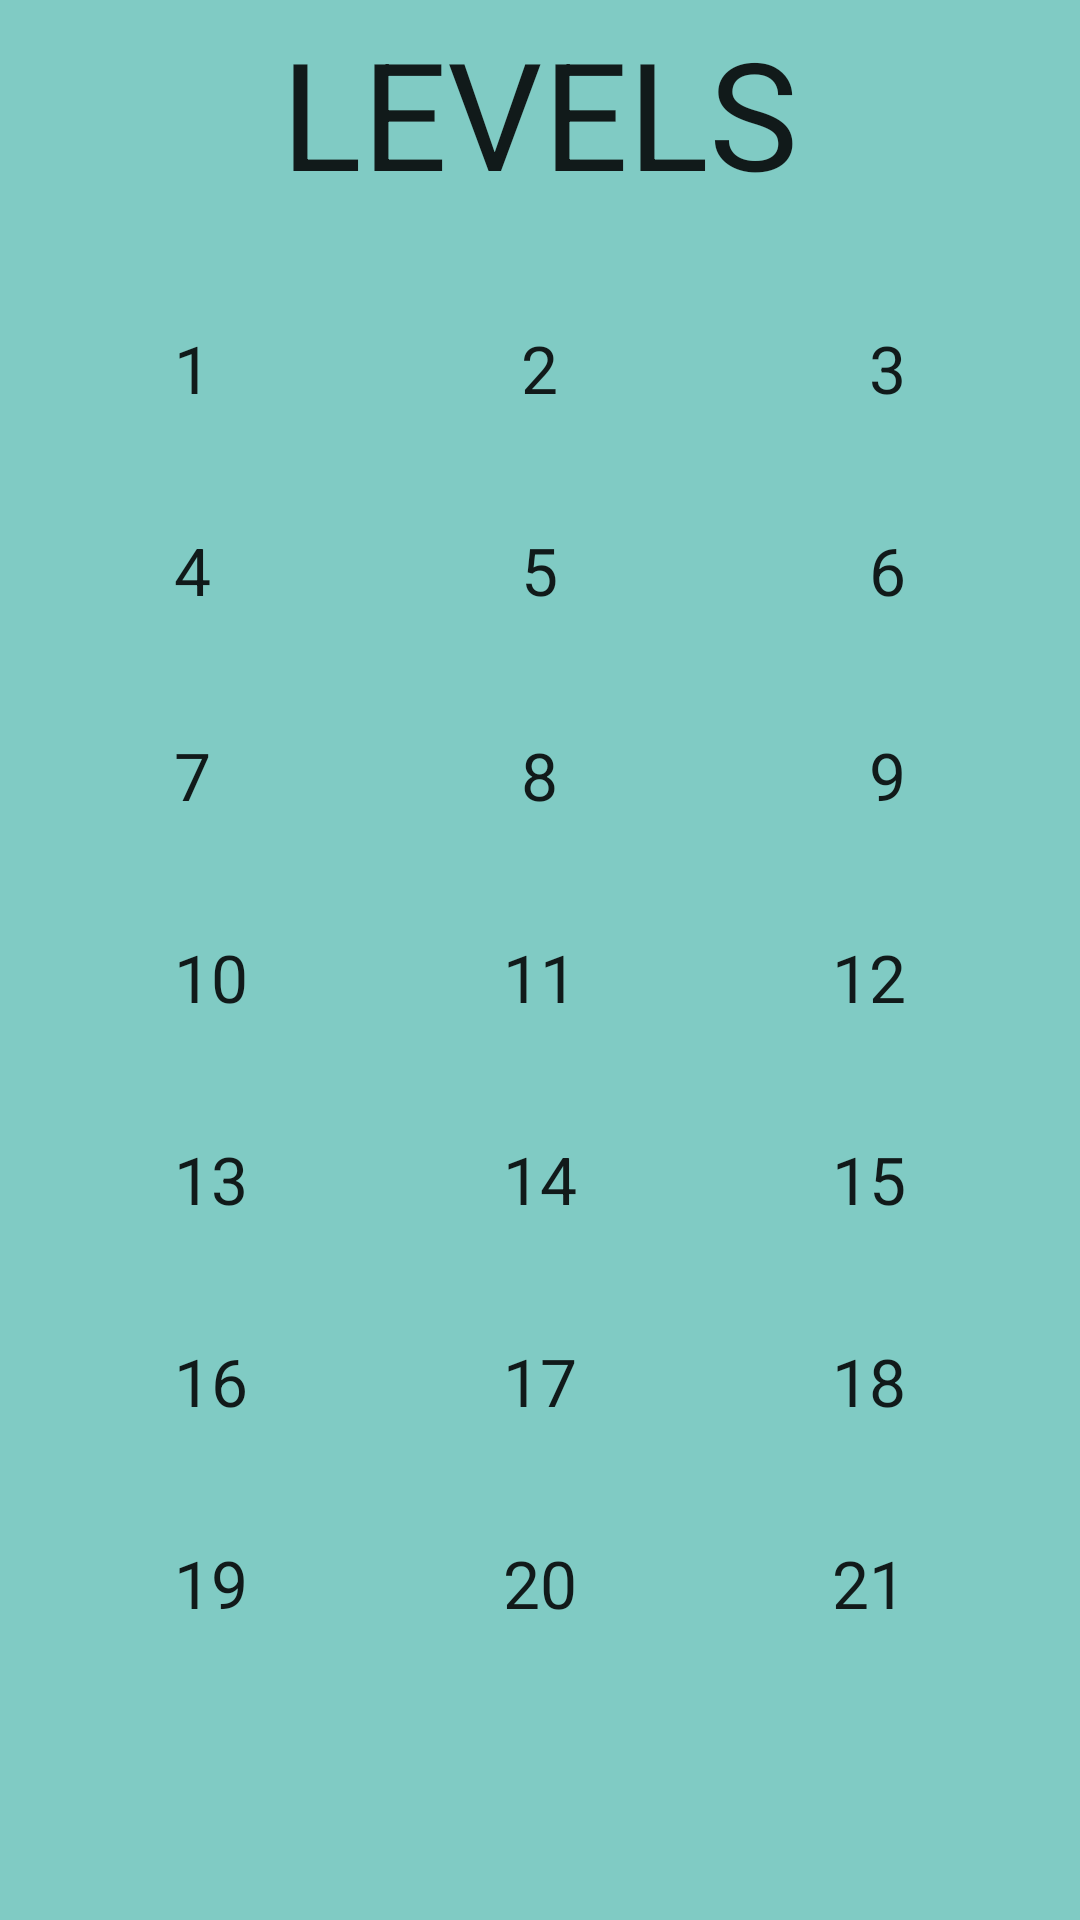

Here is an Android app screen rendered from its layout file. Give the layout XML and the strings, colors and styles it references.
<!-- AndroidManifest.xml: application theme AppTheme -->
<!-- res/layout/content_levels.xml -->
<?xml version="1.0" encoding="utf-8"?>
<RelativeLayout xmlns:android="http://schemas.android.com/apk/res/android"
    xmlns:app="http://schemas.android.com/apk/res-auto"
    xmlns:tools="http://schemas.android.com/tools"
    android:layout_width="match_parent"
    android:layout_height="match_parent"
    android:paddingBottom="@dimen/activity_vertical_margin"
    android:paddingLeft="@dimen/activity_horizontal_margin"
    android:paddingRight="@dimen/activity_horizontal_margin"
    android:paddingTop="@dimen/activity_vertical_margin"
    app:layout_behavior="@string/appbar_scrolling_view_behavior"
    tools:context="com.crimefighter.crimefighter.game.Levels"
    tools:showIn="@layout/activity_levels"
    android:background="@color/accent_material_dark"
    android:padding="4dp">

    <TextView
        android:layout_width="wrap_content"
        android:layout_height="wrap_content"
        android:textAppearance="?android:attr/textAppearanceLarge"
        android:text="1"
        android:id="@+id/one"
        android:layout_marginTop="100dp"
        android:layout_alignParentTop="true"
        android:layout_alignParentLeft="true"
        android:layout_alignParentStart="true"
        android:layout_marginLeft="50dp"
        android:layout_marginStart="50dp"
        android:padding="4dp"
        android:paddingLeft="10dp"
        android:paddingRight="10dp" />

    <TextView
        android:layout_width="wrap_content"
        android:layout_height="wrap_content"
        android:textAppearance="?android:attr/textAppearanceLarge"
        android:text="4"
        android:id="@+id/four"
        android:layout_marginTop="30dp"
        android:layout_below="@+id/one"
        android:layout_alignLeft="@+id/one"
        android:layout_alignStart="@+id/one"
        android:padding="4dp"
        android:paddingLeft="10dp"
        android:paddingRight="10dp" />

    <TextView
        android:layout_width="wrap_content"
        android:layout_height="wrap_content"
        android:textAppearance="?android:attr/textAppearanceLarge"
        android:text="7"
        android:id="@+id/seven"
        android:layout_marginTop="31dp"
        android:layout_below="@+id/four"
        android:layout_alignLeft="@+id/four"
        android:layout_alignStart="@+id/four"
        android:padding="4dp"
        android:paddingLeft="10dp"
        android:paddingRight="10dp" />

    <TextView
        android:layout_width="wrap_content"
        android:layout_height="wrap_content"
        android:textAppearance="?android:attr/textAppearanceLarge"
        android:text="10"
        android:id="@+id/ten"
        android:layout_below="@+id/seven"
        android:layout_alignLeft="@+id/seven"
        android:layout_alignStart="@+id/seven"
        android:layout_marginTop="30dp"
        android:padding="4dp"
        android:paddingLeft="10dp"
        android:paddingRight="10dp" />

    <TextView
        android:layout_width="wrap_content"
        android:layout_height="wrap_content"
        android:textAppearance="?android:attr/textAppearanceLarge"
        android:text="13"
        android:id="@+id/thirteen"
        android:layout_below="@+id/ten"
        android:layout_alignLeft="@+id/ten"
        android:layout_alignStart="@+id/ten"
        android:layout_marginTop="30dp"
        android:padding="4dp"
        android:paddingLeft="10dp"
        android:paddingRight="10dp" />

    <TextView
        android:layout_width="wrap_content"
        android:layout_height="wrap_content"
        android:textAppearance="?android:attr/textAppearanceLarge"
        android:text="16"
        android:id="@+id/sixteen"
        android:layout_below="@+id/thirteen"
        android:layout_alignLeft="@+id/thirteen"
        android:layout_alignStart="@+id/thirteen"
        android:layout_marginTop="30dp"
        android:padding="4dp"
        android:paddingLeft="10dp"
        android:paddingRight="10dp" />

    <TextView
        android:layout_width="wrap_content"
        android:layout_height="wrap_content"
        android:textAppearance="?android:attr/textAppearanceLarge"
        android:text="19"
        android:id="@+id/nineteen"
        android:layout_below="@+id/sixteen"
        android:layout_alignLeft="@+id/sixteen"
        android:layout_alignStart="@+id/sixteen"
        android:layout_marginTop="30dp"
        android:padding="4dp"
        android:paddingLeft="10dp"
        android:paddingRight="10dp" />

    <TextView
        android:layout_width="wrap_content"
        android:layout_height="wrap_content"
        android:textAppearance="?android:attr/textAppearanceLarge"
        android:text="3"
        android:id="@+id/three"
        android:layout_alignTop="@+id/one"
        android:layout_alignParentRight="true"
        android:layout_alignParentEnd="true"
        android:layout_marginRight="50dp"
        android:layout_marginEnd="50dp"
        android:padding="4dp"
        android:paddingLeft="10dp"
        android:paddingRight="10dp" />

    <TextView
        android:layout_width="wrap_content"
        android:layout_height="wrap_content"
        android:textAppearance="?android:attr/textAppearanceLarge"
        android:text="6"
        android:id="@+id/six"
        android:layout_alignTop="@+id/four"
        android:layout_alignRight="@+id/three"
        android:layout_alignEnd="@+id/three"
        android:padding="4dp"
        android:paddingLeft="10dp"
        android:paddingRight="10dp" />

    <TextView
        android:layout_width="wrap_content"
        android:layout_height="wrap_content"
        android:textAppearance="?android:attr/textAppearanceLarge"
        android:text="9"
        android:id="@+id/nine"
        android:layout_alignTop="@+id/seven"
        android:layout_alignRight="@+id/six"
        android:layout_alignEnd="@+id/six"
        android:padding="4dp"
        android:paddingLeft="10dp"
        android:paddingRight="10dp" />

    <TextView
        android:layout_width="wrap_content"
        android:layout_height="wrap_content"
        android:textAppearance="?android:attr/textAppearanceLarge"
        android:text="12"
        android:id="@+id/twelve"
        android:layout_alignTop="@+id/ten"
        android:layout_alignRight="@+id/nine"
        android:layout_alignEnd="@+id/nine"
        android:padding="4dp"
        android:paddingLeft="10dp"
        android:paddingRight="10dp" />

    <TextView
        android:layout_width="wrap_content"
        android:layout_height="wrap_content"
        android:textAppearance="?android:attr/textAppearanceLarge"
        android:text="15"
        android:id="@+id/fifteen"
        android:layout_alignTop="@+id/thirteen"
        android:layout_alignRight="@+id/six"
        android:layout_alignEnd="@+id/six"
        android:padding="4dp"
        android:paddingLeft="10dp"
        android:paddingRight="10dp" />

    <TextView
        android:layout_width="wrap_content"
        android:layout_height="wrap_content"
        android:textAppearance="?android:attr/textAppearanceLarge"
        android:text="18"
        android:id="@+id/eighteen"
        android:layout_alignTop="@+id/sixteen"
        android:layout_alignRight="@+id/six"
        android:layout_alignEnd="@+id/six"
        android:padding="4dp"
        android:paddingLeft="10dp"
        android:paddingRight="10dp" />

    <TextView
        android:layout_width="wrap_content"
        android:layout_height="wrap_content"
        android:textAppearance="?android:attr/textAppearanceLarge"
        android:text="21"
        android:id="@+id/twentyone"
        android:layout_alignTop="@+id/nineteen"
        android:layout_alignRight="@+id/six"
        android:layout_alignEnd="@+id/six"
        android:padding="4dp"
        android:paddingLeft="10dp"
        android:paddingRight="10dp" />

    <TextView
        android:layout_width="wrap_content"
        android:layout_height="wrap_content"
        android:textAppearance="?android:attr/textAppearanceLarge"
        android:text="2"
        android:id="@+id/two"
        android:layout_alignTop="@+id/three"
        android:layout_centerHorizontal="true"
        android:padding="4dp"
        android:paddingLeft="10dp"
        android:paddingRight="10dp" />

    <TextView
        android:layout_width="wrap_content"
        android:layout_height="wrap_content"
        android:textAppearance="?android:attr/textAppearanceLarge"
        android:text="5"
        android:id="@+id/five"
        android:layout_alignTop="@+id/six"
        android:layout_centerHorizontal="true"
        android:padding="4dp"
        android:paddingLeft="10dp"
        android:paddingRight="10dp" />

    <TextView
        android:layout_width="wrap_content"
        android:layout_height="wrap_content"
        android:textAppearance="?android:attr/textAppearanceLarge"
        android:text="8"
        android:id="@+id/eight"
        android:layout_alignTop="@+id/nine"
        android:layout_centerHorizontal="true"
        android:padding="4dp"
        android:paddingLeft="10dp"
        android:paddingRight="10dp" />

    <TextView
        android:layout_width="wrap_content"
        android:layout_height="wrap_content"
        android:textAppearance="?android:attr/textAppearanceLarge"
        android:text="11"
        android:id="@+id/eleven"
        android:layout_alignTop="@+id/twelve"
        android:layout_centerHorizontal="true"
        android:padding="4dp"
        android:paddingLeft="10dp"
        android:paddingRight="10dp" />

    <TextView
        android:layout_width="wrap_content"
        android:layout_height="wrap_content"
        android:textAppearance="?android:attr/textAppearanceLarge"
        android:text="14"
        android:id="@+id/fourteen"
        android:layout_alignTop="@+id/thirteen"
        android:layout_centerHorizontal="true"
        android:padding="4dp"
        android:paddingLeft="10dp"
        android:paddingRight="10dp" />

    <TextView
        android:layout_width="wrap_content"
        android:layout_height="wrap_content"
        android:textAppearance="?android:attr/textAppearanceLarge"
        android:text="17"
        android:id="@+id/seventeen"
        android:layout_alignTop="@+id/eighteen"
        android:layout_centerHorizontal="true"
        android:padding="4dp"
        android:paddingLeft="10dp"
        android:paddingRight="10dp" />

    <TextView
        android:layout_width="wrap_content"
        android:layout_height="wrap_content"
        android:textAppearance="?android:attr/textAppearanceLarge"
        android:text="20"
        android:id="@+id/twenty"
        android:layout_alignTop="@+id/twentyone"
        android:layout_centerHorizontal="true"
        android:padding="4dp"
        android:paddingLeft="10dp"
        android:paddingRight="10dp" />

    <TextView
        android:layout_width="wrap_content"
        android:layout_height="wrap_content"
        android:textAppearance="?android:attr/textAppearanceLarge"
        android:text="LEVELS"
        android:id="@+id/levelS"
        android:textSize="50dp"
        android:layout_alignParentTop="true"
        android:layout_centerHorizontal="true" />

</RelativeLayout>
<!-- res/layout/activity_levels.xml (included above) -->
<?xml version="1.0" encoding="utf-8"?>
<android.support.design.widget.CoordinatorLayout xmlns:android="http://schemas.android.com/apk/res/android"
    xmlns:app="http://schemas.android.com/apk/res-auto"
    xmlns:tools="http://schemas.android.com/tools"
    android:layout_width="match_parent"
    android:layout_height="match_parent"
    android:fitsSystemWindows="true"
    tools:context="com.crimefighter.crimefighter.game.Levels">

    <android.support.design.widget.AppBarLayout
        android:layout_width="match_parent"
        android:layout_height="wrap_content"
        android:theme="@style/AppTheme.AppBarOverlay">

    </android.support.design.widget.AppBarLayout>

    <include layout="@layout/content_levels" />

</android.support.design.widget.CoordinatorLayout>
<!-- resources referenced by this layout -->
<resources>
  <dimen name="activity_horizontal_margin">32sp</dimen>
  <dimen name="activity_vertical_margin">32sp</dimen>
  <style name="AppTheme.AppBarOverlay" parent="ThemeOverlay.AppCompat.Dark.ActionBar" />
  <style name="AppTheme" parent="Theme.AppCompat.Light.NoActionBar">
          
          <item name="colorPrimary">@color/colorPrimary</item>
          <item name="colorPrimaryDark">@color/colorPrimaryDark</item>
          <item name="colorAccent">@color/colorAccent</item>
          <item name="colorControlActivated">@color/white</item>
          <item name="colorControlHighlight">@color/white</item>
      </style>
  <color name="colorPrimary">#21CE99</color>
  <color name="colorPrimaryDark">#040D14</color>
  <color name="colorAccent">#F45531</color>
  <color name="white">#FFFFFF</color>
</resources>
